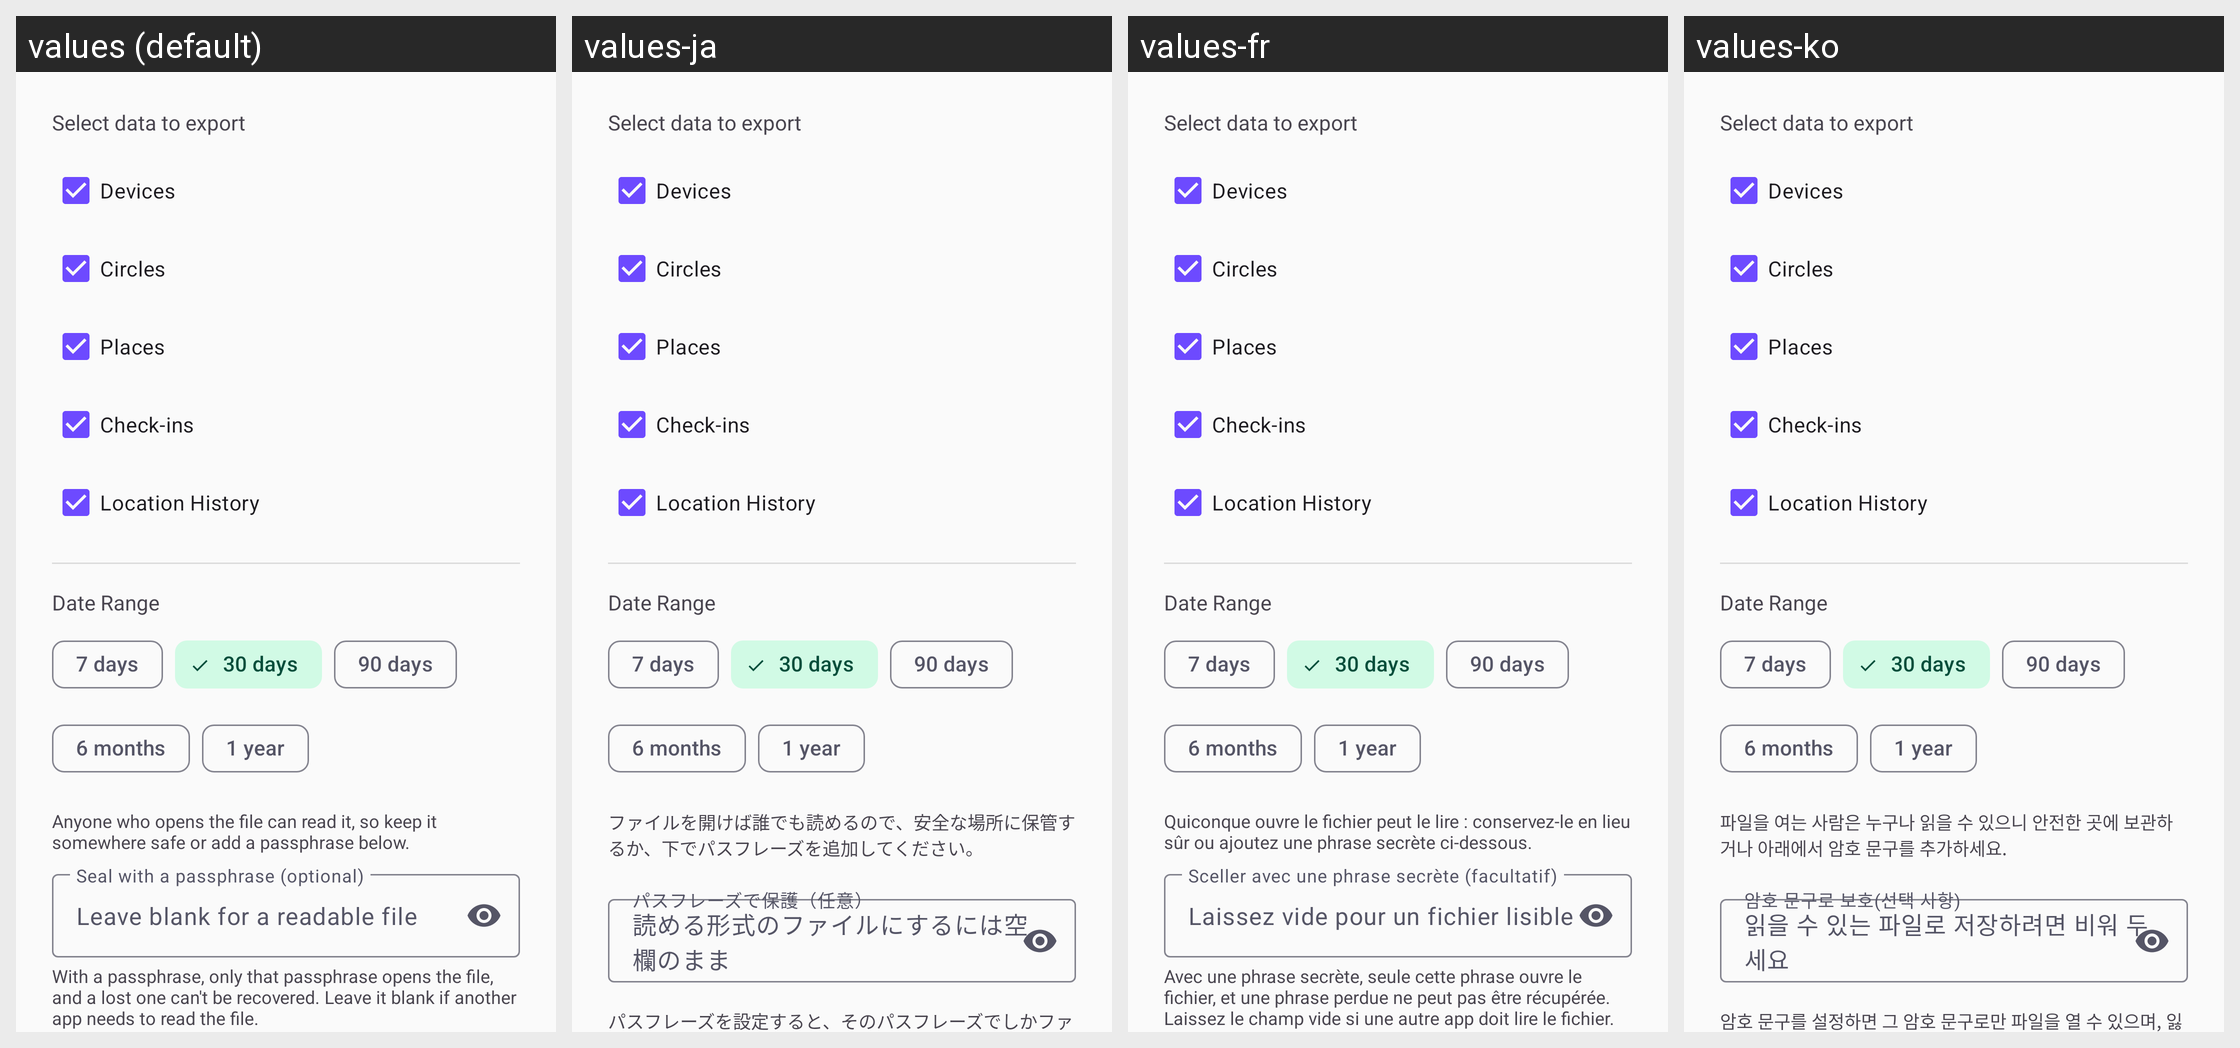

Locale-by-locale string values for the Android screen shown in this grid:
Android screen res/layout/dialog_export_data.xml rendered under 4 locales, left to right: values (default), values-ja, values-fr, values-ko. Device: Nexus 5 (rendered at 1080×1920; each locale shown at half size, 540×960, under a caption strip naming it); theme Theme.Track.
Other locales in the repository, not shown: values-de, values-es, values-pt.
Strings drawn on this screen, with the default value and each locale's value (text and hints the layout hard-codes, and strings that could not be matched under every locale, appear in the picture but are not listed):

export_readable_notice
  values: Anyone who opens the file can read it, so keep it somewhere safe or add a passphrase below.
  values-ja: ファイルを開けば誰でも読めるので、安全な場所に保管するか、下でパスフレーズを追加してください。
  values-fr: Quiconque ouvre le fichier peut le lire : conservez-le en lieu sûr ou ajoutez une phrase secrète ci-dessous.
  values-ko: 파일을 여는 사람은 누구나 읽을 수 있으니 안전한 곳에 보관하거나 아래에서 암호 문구를 추가하세요.

export_passphrase_hint
  values: Seal with a passphrase (optional)
  values-ja: パスフレーズで保護（任意）
  values-fr: Sceller avec une phrase secrète (facultatif)
  values-ko: 암호 문구로 보호(선택 사항)

export_passphrase_placeholder
  values: Leave blank for a readable file
  values-ja: 読める形式のファイルにするには空欄のまま
  values-fr: Laissez vide pour un fichier lisible
  values-ko: 읽을 수 있는 파일로 저장하려면 비워 두세요

export_passphrase_help
  values: With a passphrase, only that passphrase opens the file, and a lost one can't be recovered. Leave it blank if another app needs to read the file.
  values-ja: パスフレーズを設定すると、そのパスフレーズでしかファイルを開けず、忘れた場合は復元できません。ほかのアプリでファイルを読む場合は、空欄のままにしてください。
  values-fr: Avec une phrase secrète, seule cette phrase ouvre le fichier, et une phrase perdue ne peut pas être récupérée. Laissez le champ vide si une autre app doit lire le fichier.
  values-ko: 암호 문구를 설정하면 그 암호 문구로만 파일을 열 수 있으며, 잃어버리면 복구할 수 없습니다. 다른 앱에서 파일을 읽어야 한다면 비워 두세요.
